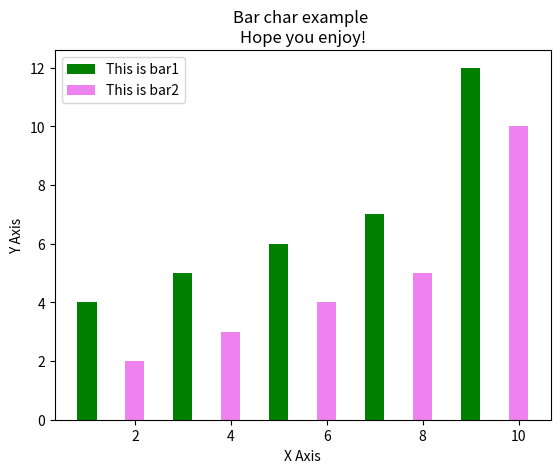

Write the Python code that produced this figure.
import matplotlib.pyplot as pyplot

x1Values = [1,3,5,7,9]
y1Values = [4,5,6,7,12]
pyplot.bar(x1Values,y1Values,label="This is bar1", width=0.4, color="green")

x2Values = [2,4,6,8,10]
y2Values = [2,3,4,5,10]
pyplot.bar(x2Values,y2Values,label="This is bar2",width=0.4,color="violet")

pyplot.xlabel("X Axis")
pyplot.ylabel("Y Axis")
pyplot.title("Bar char example \nHope you enjoy!")
pyplot.legend()
pyplot.show()